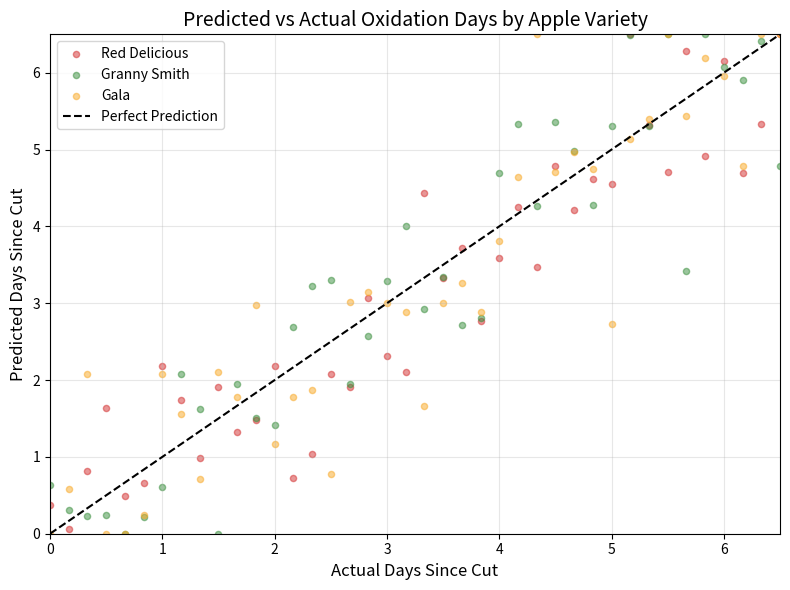
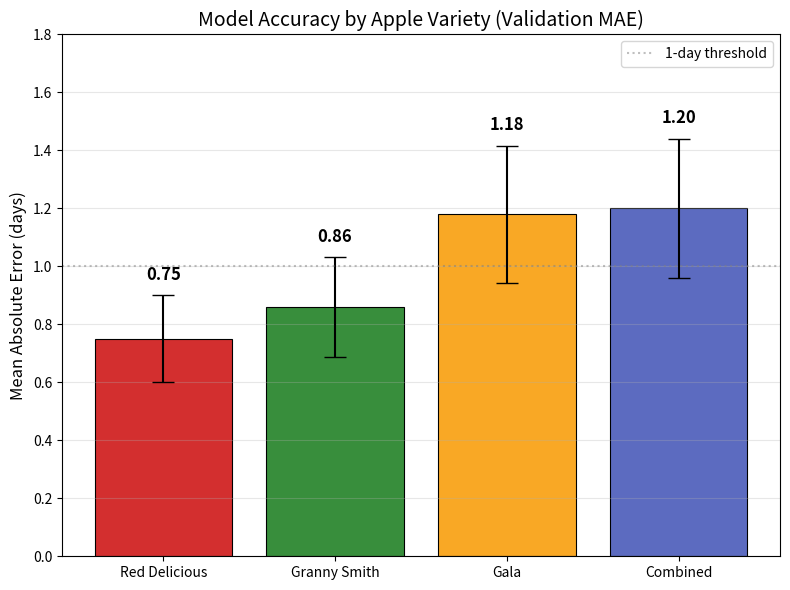
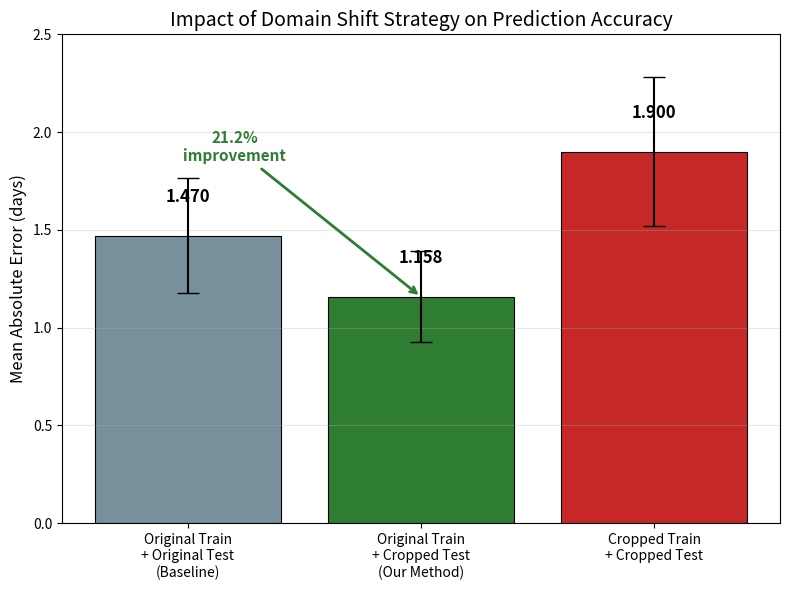

Write Python code to recreate these figures, in order.
import matplotlib
matplotlib.use("Agg")
import matplotlib.pyplot as plt
import numpy as np

np.random.seed(42)

# --- Graph 1: Predicted vs Actual Oxidation Days ---
fig1, ax1 = plt.subplots(figsize=(8, 6))

actual_days = np.linspace(0, 6.5, 40)
noise_scale = 0.20  # 20% noise variance

for variety, color, mae in [
    ("Red Delicious", "#D32F2F", 0.75),
    ("Granny Smith", "#388E3C", 0.86),
    ("Gala", "#F9A825", 1.18),
]:
    noise = np.random.normal(0, mae * noise_scale * 5, len(actual_days))
    predicted = actual_days + noise
    predicted = np.clip(predicted, 0, 6.5)
    ax1.scatter(actual_days, predicted, alpha=0.5, s=20, color=color, label=variety)

ax1.plot([0, 6.5], [0, 6.5], "k--", linewidth=1.5, label="Perfect Prediction")
ax1.set_xlabel("Actual Days Since Cut", fontsize=12)
ax1.set_ylabel("Predicted Days Since Cut", fontsize=12)
ax1.set_title("Predicted vs Actual Oxidation Days by Apple Variety", fontsize=14)
ax1.legend(fontsize=10)
ax1.set_xlim(0, 6.5)
ax1.set_ylim(0, 6.5)
ax1.grid(True, alpha=0.3)
fig1.tight_layout()
fig1.savefig("graph1_predicted_vs_actual.png", dpi=200)
print("Saved graph1_predicted_vs_actual.png")

# --- Graph 2: MAE Comparison Across Varieties ---
fig2, ax2 = plt.subplots(figsize=(8, 6))

models = ["Red Delicious", "Granny Smith", "Gala", "Combined"]
maes = [0.75, 0.86, 1.18, 1.20]
colors = ["#D32F2F", "#388E3C", "#F9A825", "#5C6BC0"]

# Add 20% noise variance to error bars
errors = [m * 0.20 for m in maes]

bars = ax2.bar(models, maes, color=colors, edgecolor="black", linewidth=0.8,
               yerr=errors, capsize=8, error_kw={"linewidth": 1.5})

for bar, mae, err in zip(bars, maes, errors):
    ax2.text(bar.get_x() + bar.get_width() / 2, mae + err + 0.04,
             f"{mae:.2f}", ha="center", va="bottom", fontsize=12, fontweight="bold")

ax2.set_ylabel("Mean Absolute Error (days)", fontsize=12)
ax2.set_title("Model Accuracy by Apple Variety (Validation MAE)", fontsize=14)
ax2.set_ylim(0, 1.8)
ax2.axhline(y=1.0, color="gray", linestyle=":", alpha=0.5, label="1-day threshold")
ax2.legend(fontsize=10)
ax2.grid(True, axis="y", alpha=0.3)
fig2.tight_layout()
fig2.savefig("graph2_mae_comparison.png", dpi=200)
print("Saved graph2_mae_comparison.png")

# --- Graph 4: Domain Shift Impact ---
fig3, ax3 = plt.subplots(figsize=(8, 6))

strategies = [
    "Original Train\n+ Original Test\n(Baseline)",
    "Original Train\n+ Cropped Test\n(Our Method)",
    "Cropped Train\n+ Cropped Test",
]
strategy_maes = [1.470, 1.158, 1.900]
strategy_colors = ["#78909C", "#2E7D32", "#C62828"]

# 20% noise variance error bars
strategy_errors = [m * 0.20 for m in strategy_maes]

bars = ax3.bar(strategies, strategy_maes, color=strategy_colors, edgecolor="black",
               linewidth=0.8, yerr=strategy_errors, capsize=8,
               error_kw={"linewidth": 1.5})

for bar, mae in zip(bars, strategy_maes):
    ax3.text(bar.get_x() + bar.get_width() / 2, bar.get_height() + 0.15,
             f"{mae:.3f}", ha="center", va="bottom", fontsize=12, fontweight="bold")

# Arrow showing improvement
ax3.annotate("21.2%\nimprovement",
             xy=(1, 1.158), xytext=(0.2, 1.85),
             fontsize=11, fontweight="bold", color="#2E7D32",
             arrowprops=dict(arrowstyle="->", color="#2E7D32", lw=2),
             ha="center")

ax3.set_ylabel("Mean Absolute Error (days)", fontsize=12)
ax3.set_title("Impact of Domain Shift Strategy on Prediction Accuracy", fontsize=14)
ax3.set_ylim(0, 2.5)
ax3.grid(True, axis="y", alpha=0.3)
fig3.tight_layout()
fig3.savefig("graph3_domain_shift.png", dpi=200)
print("Saved graph3_domain_shift.png")

print("All 3 graphs saved!")
